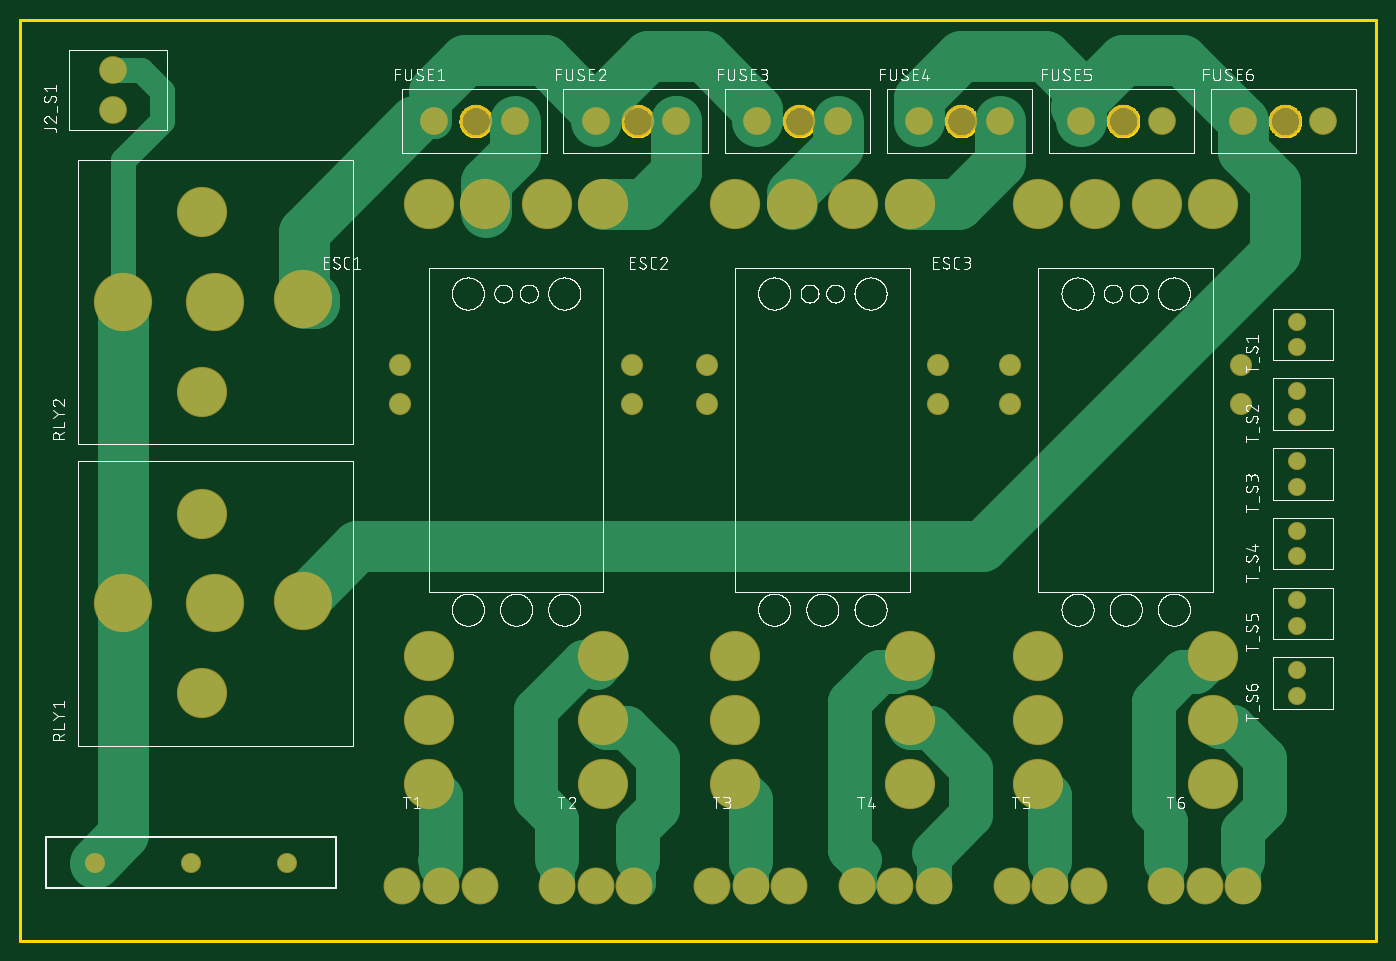
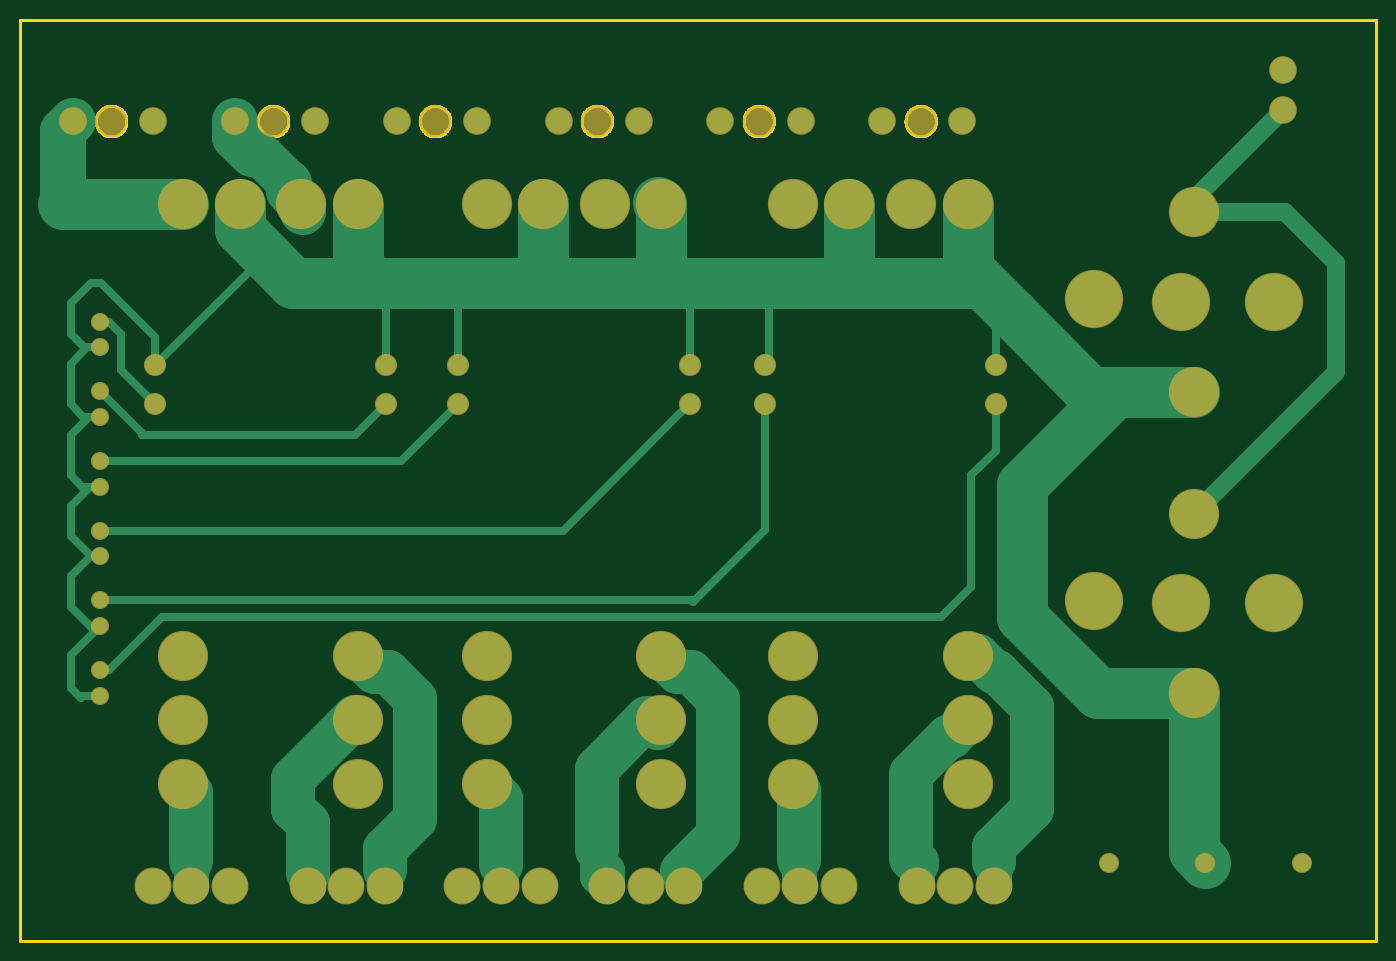
Circuit board: 6 layer files. Board 134.0 x 91.0 mm.
- bottom_copper: copper_bottom.gbr (7919 bytes)
- top_copper: copper_top.gbr (6228 bytes)
- outline: profile.gbr (10545 bytes)
- top_silk: silkscreen_top.gbr (235124 bytes)
- bottom_mask: soldermask_bottom.gbr (2390 bytes)
- top_mask: soldermask_top.gbr (2387 bytes)

=== bottom_copper: copper_bottom.gbr (7919 bytes, source omitted) ===
=== top_copper: copper_top.gbr ===
G04 EAGLE Gerber RS-274X export*
G75*
%MOMM*%
%FSLAX34Y34*%
%LPD*%
%INTop Copper*%
%IPPOS*%
%AMOC8*
5,1,8,0,0,1.08239X$1,22.5*%
G01*
%ADD10C,1.778000*%
%ADD11C,5.556250*%
%ADD12C,4.762500*%
%ADD13C,2.540000*%
%ADD14C,1.984375*%
%ADD15C,3.444875*%
%ADD16C,1.587500*%
%ADD17C,5.000000*%
%ADD18C,2.500000*%
%ADD19C,3.500000*%
%ADD20C,4.350000*%


D10*
X73350Y77200D03*
X168650Y77200D03*
X263950Y77200D03*
D11*
X192700Y333300D03*
D12*
X180000Y244400D03*
X180000Y422200D03*
D11*
X279060Y335840D03*
X101260Y333300D03*
X192700Y631200D03*
D12*
X180000Y542300D03*
X180000Y720100D03*
D11*
X279060Y633740D03*
X101260Y631200D03*
D13*
X91600Y821015D03*
X91600Y860385D03*
D12*
X576360Y728520D03*
X403640Y728520D03*
X520480Y728520D03*
X459520Y728520D03*
X576360Y281480D03*
X576360Y217980D03*
X576360Y154480D03*
X403640Y281480D03*
X403640Y217980D03*
X403640Y154480D03*
D14*
X604300Y568500D03*
X604300Y530400D03*
X375700Y530400D03*
X375700Y568500D03*
D12*
X879060Y728520D03*
X706340Y728520D03*
X823180Y728520D03*
X762220Y728520D03*
X879060Y281480D03*
X879060Y217980D03*
X879060Y154480D03*
X706340Y281480D03*
X706340Y217980D03*
X706340Y154480D03*
D14*
X907000Y568500D03*
X907000Y530400D03*
X678400Y530400D03*
X678400Y568500D03*
D12*
X1178860Y728520D03*
X1006140Y728520D03*
X1122980Y728520D03*
X1062020Y728520D03*
X1178860Y281480D03*
X1178860Y217980D03*
X1178860Y154480D03*
X1006140Y281480D03*
X1006140Y217980D03*
X1006140Y154480D03*
D14*
X1206800Y568500D03*
X1206800Y530400D03*
X978200Y530400D03*
X978200Y568500D03*
D13*
X488688Y810000D03*
X409313Y810000D03*
X647888Y810000D03*
X568513Y810000D03*
X807888Y810000D03*
X728513Y810000D03*
X967888Y810000D03*
X888513Y810000D03*
X1127888Y810000D03*
X1048513Y810000D03*
X1287888Y810000D03*
X1208513Y810000D03*
D15*
X377700Y54000D03*
X453900Y54000D03*
X415800Y54000D03*
X530700Y54000D03*
X606900Y54000D03*
X568800Y54000D03*
X683700Y54000D03*
X759900Y54000D03*
X721800Y54000D03*
X826700Y54000D03*
X902900Y54000D03*
X864800Y54000D03*
X979700Y54000D03*
X1055900Y54000D03*
X1017800Y54000D03*
X1132700Y54000D03*
X1208900Y54000D03*
X1170800Y54000D03*
D16*
X1261400Y586500D03*
X1261400Y611900D03*
X1261400Y517600D03*
X1261400Y543000D03*
X1261400Y448700D03*
X1261400Y474100D03*
X1261400Y379800D03*
X1261400Y405200D03*
X1261400Y310900D03*
X1261400Y336300D03*
X1261400Y242000D03*
X1261400Y267400D03*
D17*
X101260Y333300D02*
X101260Y631200D01*
X101260Y333300D02*
X101260Y105110D01*
X73350Y77200D01*
D18*
X101260Y631200D02*
X101260Y771260D01*
X140000Y810000D01*
X140000Y840000D01*
X119615Y860385D02*
X91600Y860385D01*
X119615Y860385D02*
X140000Y840000D01*
D19*
X415800Y74200D02*
X415800Y54000D01*
X415800Y74200D02*
X410000Y80000D01*
D20*
X415800Y74200D02*
X415800Y142320D01*
X403640Y154480D01*
D19*
X530700Y79300D02*
X530700Y54000D01*
X530700Y79300D02*
X530000Y80000D01*
D20*
X530700Y79300D02*
X530700Y119300D01*
X510000Y140000D01*
X556856Y275067D02*
X575067Y275067D01*
X510000Y228210D02*
X510000Y140000D01*
X510000Y228210D02*
X556856Y275067D01*
X575067Y275067D02*
X580000Y280000D01*
X570000Y280000D02*
X570000Y270000D01*
X570000Y280000D02*
X571480Y281480D01*
X576360Y281480D01*
D19*
X610000Y57100D02*
X606900Y54000D01*
X610000Y57100D02*
X610000Y80000D01*
D20*
X610000Y110000D01*
X630000Y130000D01*
X630000Y180000D01*
X600000Y210000D01*
X580000Y210000D01*
X576360Y213640D01*
X576360Y217980D01*
D19*
X721800Y78200D02*
X721800Y54000D01*
X721800Y78200D02*
X720000Y80000D01*
D20*
X721800Y78200D02*
X721800Y139020D01*
X706340Y154480D01*
D19*
X826700Y54000D02*
X828552Y55852D01*
X828552Y69015D01*
X830000Y70463D01*
X830000Y80000D01*
D20*
X820000Y90000D01*
X849556Y265067D02*
X865067Y265067D01*
X880000Y280000D01*
X820000Y235510D02*
X820000Y90000D01*
X820000Y235510D02*
X849556Y265067D01*
X880000Y270000D02*
X880000Y280000D01*
X880000Y280540D01*
X879060Y281480D01*
D19*
X902900Y87100D02*
X902900Y54000D01*
X902900Y87100D02*
X900000Y90000D01*
D20*
X902900Y87100D02*
X940000Y124200D01*
X940000Y170000D01*
X900000Y210000D01*
X880000Y210000D01*
X879060Y210940D01*
X879060Y217980D01*
D19*
X1017800Y77800D02*
X1017800Y54000D01*
X1017800Y77800D02*
X1020000Y80000D01*
D20*
X1017800Y77800D02*
X1017800Y142820D01*
X1006140Y154480D01*
D19*
X1132700Y77300D02*
X1132700Y54000D01*
X1132700Y77300D02*
X1130000Y80000D01*
D20*
X1132700Y77300D02*
X1132700Y117300D01*
X1120000Y130000D01*
X1149356Y265067D02*
X1162447Y265067D01*
X1178860Y281480D01*
X1120000Y235710D02*
X1120000Y130000D01*
X1120000Y235710D02*
X1149356Y265067D01*
D19*
X1208900Y78900D02*
X1208900Y54000D01*
X1208900Y78900D02*
X1210000Y80000D01*
D20*
X1208900Y78900D02*
X1208900Y108900D01*
X1230000Y130000D01*
X1198364Y211567D02*
X1185274Y211567D01*
X1178860Y217980D01*
X1230000Y179930D02*
X1230000Y130000D01*
X1230000Y179930D02*
X1198364Y211567D01*
D17*
X1208513Y810000D02*
X1148513Y870000D01*
X1090000Y870000D01*
X1053513Y833513D01*
X1043513Y823513D01*
X1048513Y818513D02*
X1048513Y810000D01*
X1048513Y818513D02*
X1043513Y823513D01*
X1053513Y833513D02*
X1012947Y874078D01*
X930000Y874078D01*
X888513Y832591D01*
X888513Y810000D01*
X1208513Y780000D02*
X1240000Y748513D01*
X1208513Y780000D02*
X1208513Y810000D01*
X1240000Y748513D02*
X1240000Y680000D01*
X950000Y390000D01*
X333220Y390000D01*
X279060Y335840D01*
X488688Y778688D02*
X488688Y810000D01*
X488688Y778688D02*
X460000Y750000D01*
X460000Y728040D01*
X460000Y720000D01*
X460000Y728040D02*
X459520Y728520D01*
X647888Y797071D02*
X647888Y810000D01*
X647888Y760048D02*
X616360Y728520D01*
X576360Y728520D01*
X647888Y760048D02*
X647888Y810000D01*
X807888Y810000D02*
X807888Y784414D01*
X762220Y738747D02*
X762220Y728520D01*
X762220Y738747D02*
X807888Y784414D01*
X879060Y728520D02*
X926408Y728520D01*
X967888Y770000D02*
X967888Y810000D01*
X967888Y770000D02*
X926408Y728520D01*
X728513Y810000D02*
X728513Y821488D01*
X675922Y874078D01*
X620000Y874078D02*
X567217Y821295D01*
X568513Y820000D02*
X568513Y810000D01*
X568513Y820000D02*
X567217Y821295D01*
X518513Y870000D01*
X440000Y870000D01*
D19*
X409313Y839313D02*
X409313Y810000D01*
D17*
X409313Y839313D02*
X440000Y870000D01*
X620000Y874078D02*
X675922Y874078D01*
D19*
X409313Y810000D02*
X389313Y810000D01*
D17*
X280000Y700688D01*
X280000Y640000D01*
X280000Y630000D01*
X280000Y640000D02*
X290000Y630000D01*
X290000Y633740D02*
X279060Y633740D01*
X290000Y633740D02*
X290000Y630000D01*
M02*

=== outline: profile.gbr (10545 bytes, source omitted) ===
=== top_silk: silkscreen_top.gbr (235124 bytes, source omitted) ===
=== bottom_mask: soldermask_bottom.gbr ===
G04 EAGLE Gerber RS-274X export*
G75*
%MOMM*%
%FSLAX34Y34*%
%LPD*%
%INSoldermask Bottom*%
%IPPOS*%
%AMOC8*
5,1,8,0,0,1.08239X$1,22.5*%
G01*
%ADD10C,3.203200*%
%ADD11C,1.981200*%
%ADD12C,5.759450*%
%ADD13C,4.965700*%
%ADD14C,2.743200*%
%ADD15C,2.187575*%
%ADD16C,3.648075*%
%ADD17C,1.790700*%


D10*
X450000Y810000D03*
X610000Y810000D03*
X770000Y810000D03*
X930000Y810000D03*
X1090000Y810000D03*
X1250000Y810000D03*
D11*
X73350Y77200D03*
X168650Y77200D03*
X263950Y77200D03*
D12*
X192700Y333300D03*
D13*
X180000Y244400D03*
X180000Y422200D03*
D12*
X279060Y335840D03*
X101260Y333300D03*
X192700Y631200D03*
D13*
X180000Y542300D03*
X180000Y720100D03*
D12*
X279060Y633740D03*
X101260Y631200D03*
D14*
X91600Y821015D03*
X91600Y860385D03*
D13*
X576360Y728520D03*
X403640Y728520D03*
X520480Y728520D03*
X459520Y728520D03*
X576360Y281480D03*
X576360Y217980D03*
X576360Y154480D03*
X403640Y281480D03*
X403640Y217980D03*
X403640Y154480D03*
D15*
X604300Y568500D03*
X604300Y530400D03*
X375700Y530400D03*
X375700Y568500D03*
D13*
X879060Y728520D03*
X706340Y728520D03*
X823180Y728520D03*
X762220Y728520D03*
X879060Y281480D03*
X879060Y217980D03*
X879060Y154480D03*
X706340Y281480D03*
X706340Y217980D03*
X706340Y154480D03*
D15*
X907000Y568500D03*
X907000Y530400D03*
X678400Y530400D03*
X678400Y568500D03*
D13*
X1178860Y728520D03*
X1006140Y728520D03*
X1122980Y728520D03*
X1062020Y728520D03*
X1178860Y281480D03*
X1178860Y217980D03*
X1178860Y154480D03*
X1006140Y281480D03*
X1006140Y217980D03*
X1006140Y154480D03*
D15*
X1206800Y568500D03*
X1206800Y530400D03*
X978200Y530400D03*
X978200Y568500D03*
D14*
X488688Y810000D03*
X409313Y810000D03*
X647888Y810000D03*
X568513Y810000D03*
X807888Y810000D03*
X728513Y810000D03*
X967888Y810000D03*
X888513Y810000D03*
X1127888Y810000D03*
X1048513Y810000D03*
X1287888Y810000D03*
X1208513Y810000D03*
D16*
X377700Y54000D03*
X453900Y54000D03*
X415800Y54000D03*
X530700Y54000D03*
X606900Y54000D03*
X568800Y54000D03*
X683700Y54000D03*
X759900Y54000D03*
X721800Y54000D03*
X826700Y54000D03*
X902900Y54000D03*
X864800Y54000D03*
X979700Y54000D03*
X1055900Y54000D03*
X1017800Y54000D03*
X1132700Y54000D03*
X1208900Y54000D03*
X1170800Y54000D03*
D17*
X1261400Y586500D03*
X1261400Y611900D03*
X1261400Y517600D03*
X1261400Y543000D03*
X1261400Y448700D03*
X1261400Y474100D03*
X1261400Y379800D03*
X1261400Y405200D03*
X1261400Y310900D03*
X1261400Y336300D03*
X1261400Y242000D03*
X1261400Y267400D03*
M02*

=== top_mask: soldermask_top.gbr ===
G04 EAGLE Gerber RS-274X export*
G75*
%MOMM*%
%FSLAX34Y34*%
%LPD*%
%INSoldermask Top*%
%IPPOS*%
%AMOC8*
5,1,8,0,0,1.08239X$1,22.5*%
G01*
%ADD10C,3.203200*%
%ADD11C,1.981200*%
%ADD12C,5.759450*%
%ADD13C,4.965700*%
%ADD14C,2.743200*%
%ADD15C,2.187575*%
%ADD16C,3.648075*%
%ADD17C,1.790700*%


D10*
X450000Y810000D03*
X610000Y810000D03*
X770000Y810000D03*
X930000Y810000D03*
X1090000Y810000D03*
X1250000Y810000D03*
D11*
X73350Y77200D03*
X168650Y77200D03*
X263950Y77200D03*
D12*
X192700Y333300D03*
D13*
X180000Y244400D03*
X180000Y422200D03*
D12*
X279060Y335840D03*
X101260Y333300D03*
X192700Y631200D03*
D13*
X180000Y542300D03*
X180000Y720100D03*
D12*
X279060Y633740D03*
X101260Y631200D03*
D14*
X91600Y821015D03*
X91600Y860385D03*
D13*
X576360Y728520D03*
X403640Y728520D03*
X520480Y728520D03*
X459520Y728520D03*
X576360Y281480D03*
X576360Y217980D03*
X576360Y154480D03*
X403640Y281480D03*
X403640Y217980D03*
X403640Y154480D03*
D15*
X604300Y568500D03*
X604300Y530400D03*
X375700Y530400D03*
X375700Y568500D03*
D13*
X879060Y728520D03*
X706340Y728520D03*
X823180Y728520D03*
X762220Y728520D03*
X879060Y281480D03*
X879060Y217980D03*
X879060Y154480D03*
X706340Y281480D03*
X706340Y217980D03*
X706340Y154480D03*
D15*
X907000Y568500D03*
X907000Y530400D03*
X678400Y530400D03*
X678400Y568500D03*
D13*
X1178860Y728520D03*
X1006140Y728520D03*
X1122980Y728520D03*
X1062020Y728520D03*
X1178860Y281480D03*
X1178860Y217980D03*
X1178860Y154480D03*
X1006140Y281480D03*
X1006140Y217980D03*
X1006140Y154480D03*
D15*
X1206800Y568500D03*
X1206800Y530400D03*
X978200Y530400D03*
X978200Y568500D03*
D14*
X488688Y810000D03*
X409313Y810000D03*
X647888Y810000D03*
X568513Y810000D03*
X807888Y810000D03*
X728513Y810000D03*
X967888Y810000D03*
X888513Y810000D03*
X1127888Y810000D03*
X1048513Y810000D03*
X1287888Y810000D03*
X1208513Y810000D03*
D16*
X377700Y54000D03*
X453900Y54000D03*
X415800Y54000D03*
X530700Y54000D03*
X606900Y54000D03*
X568800Y54000D03*
X683700Y54000D03*
X759900Y54000D03*
X721800Y54000D03*
X826700Y54000D03*
X902900Y54000D03*
X864800Y54000D03*
X979700Y54000D03*
X1055900Y54000D03*
X1017800Y54000D03*
X1132700Y54000D03*
X1208900Y54000D03*
X1170800Y54000D03*
D17*
X1261400Y586500D03*
X1261400Y611900D03*
X1261400Y517600D03*
X1261400Y543000D03*
X1261400Y448700D03*
X1261400Y474100D03*
X1261400Y379800D03*
X1261400Y405200D03*
X1261400Y310900D03*
X1261400Y336300D03*
X1261400Y242000D03*
X1261400Y267400D03*
M02*

